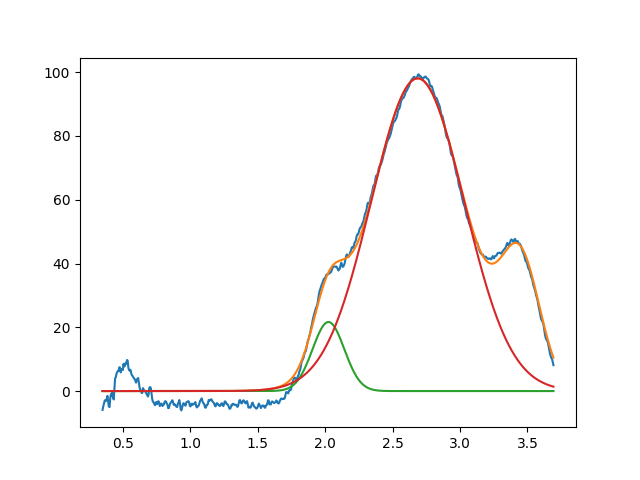

The table this chart was drawn from, first rows:
2.024616445132525921e+00, 2.165185186569451758e+01, 2.772240442858542320e-01, 9.999999999999998890e-01
2.686178017029174914e+00, 9.807395598229038569e+01, 8.119859415195385122e-01, 9.999999999999998890e-01
3.450000000000000622e+00, 3.702088447511129488e+01, 3.411421081644795406e-01, 9.999999999999998890e-01
